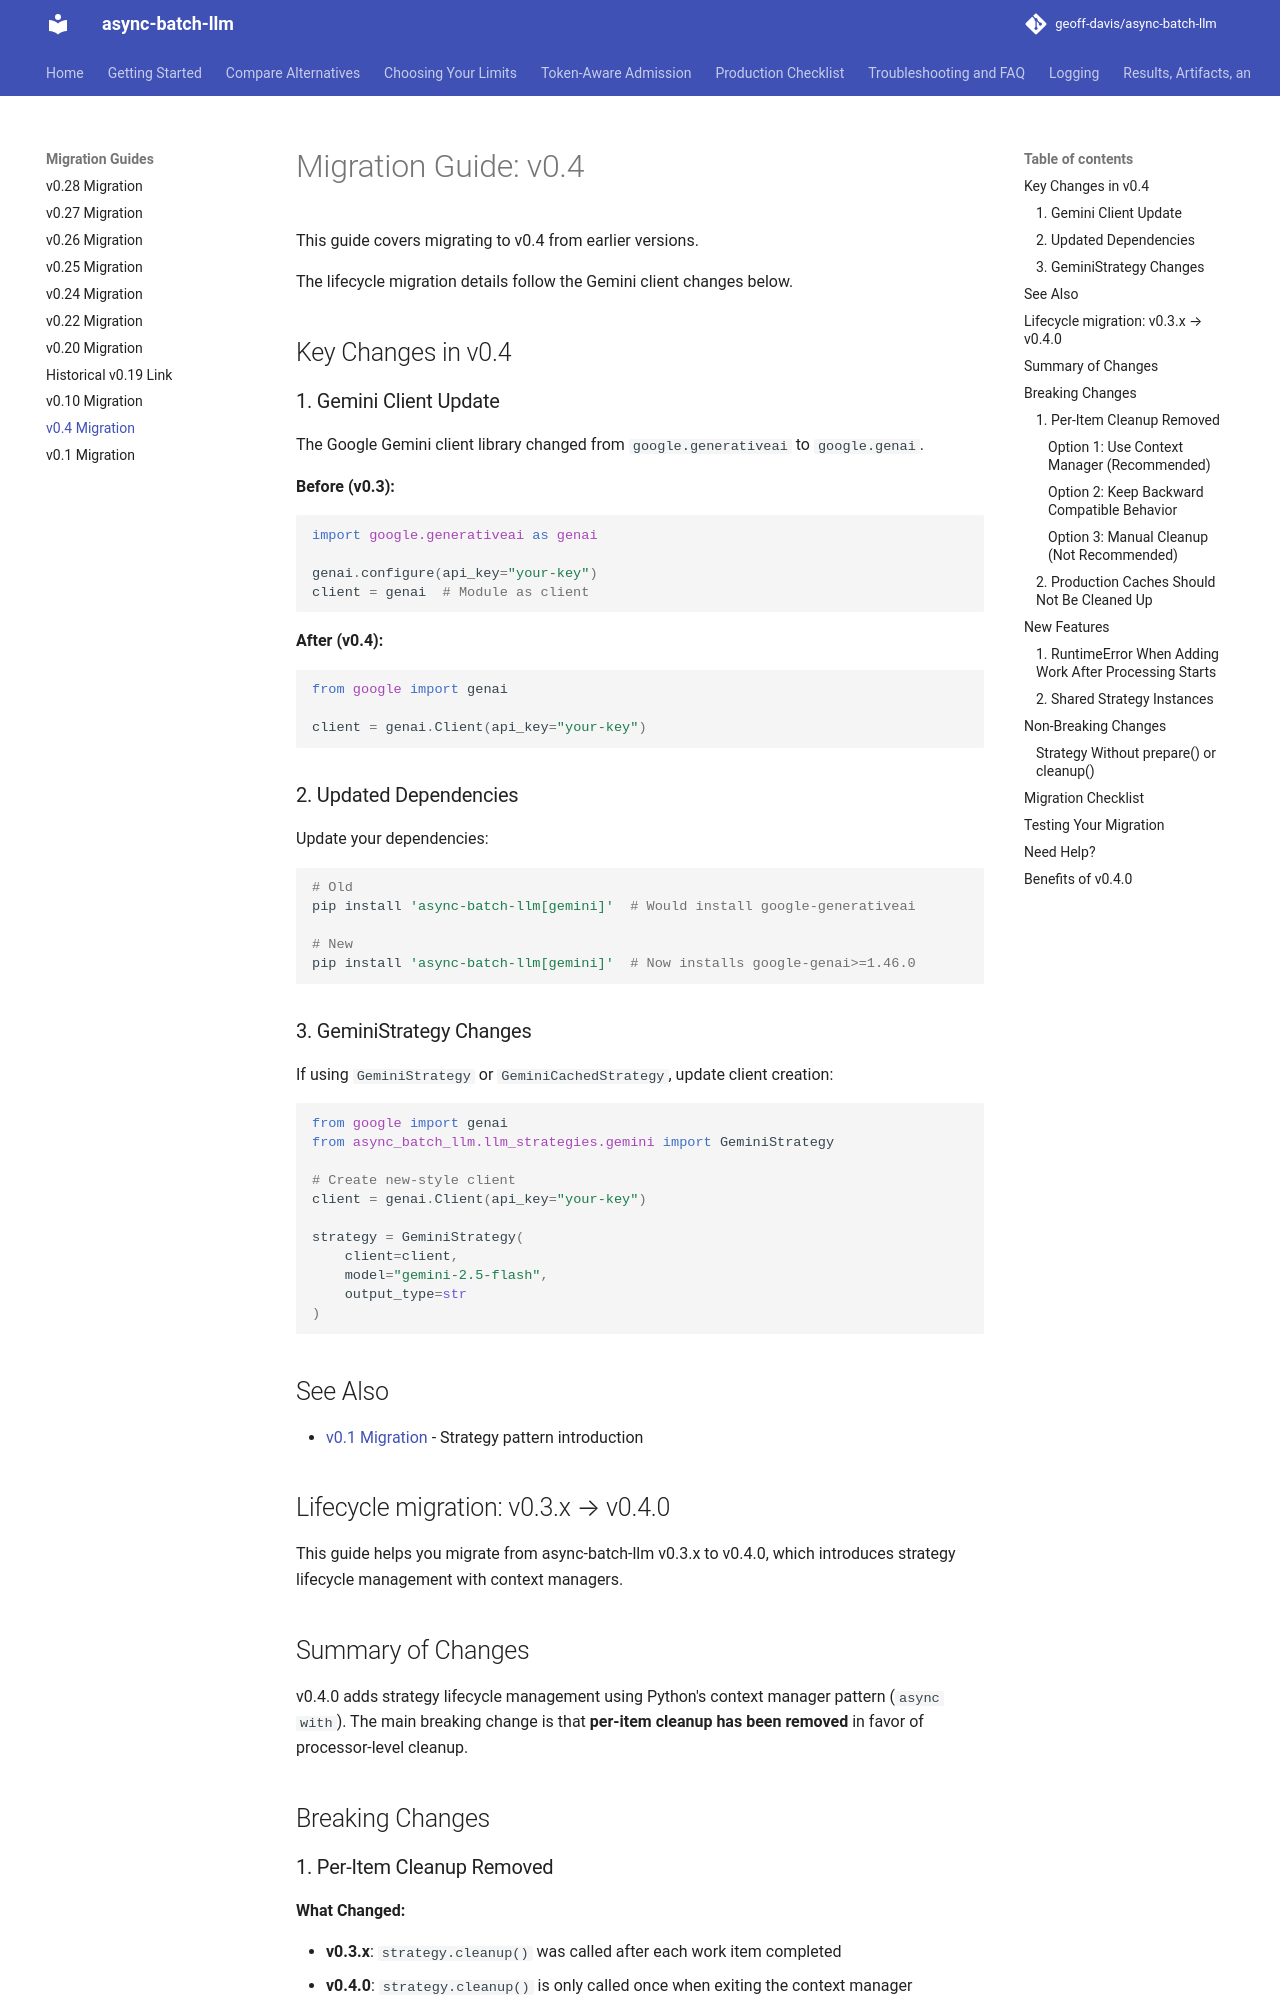

repository: geoff-davis/async-batch-llm · page: migration/v0.4/index.html · generator: mkdocs

# Migration Guide: v0.4

This guide covers migrating to v0.4 from earlier versions.

The lifecycle migration details follow the Gemini client changes below.

## Key Changes in v0.4

### 1. Gemini Client Update

The Google Gemini client library changed from `google.generativeai` to `google.genai`.

**Before (v0.3):**

```python
import google.generativeai as genai

genai.configure(api_key="your-key")
client = genai  # Module as client
```

**After (v0.4):**

```python
from google import genai

client = genai.Client(api_key="your-key")
```

### 2. Updated Dependencies

Update your dependencies:

```bash
# Old
pip install 'async-batch-llm[gemini]'  # Would install google-generativeai

# New
pip install 'async-batch-llm[gemini]'  # Now installs google-genai>=1.46.0
```

### 3. GeminiStrategy Changes

If using `GeminiStrategy` or `GeminiCachedStrategy`, update client creation:

```python
from google import genai
from async_batch_llm.llm_strategies.gemini import GeminiStrategy

# Create new-style client
client = genai.Client(api_key="your-key")

strategy = GeminiStrategy(
    client=client,
    model="gemini-2.5-flash",
    output_type=str
)
```

## See Also

- [v0.1 Migration](v0.1.md) - Strategy pattern introduction

## Lifecycle migration: v0.3.x → v0.4.0

This guide helps you migrate from async-batch-llm v0.3.x to v0.4.0, which introduces strategy lifecycle
management with context managers.

## Summary of Changes

v0.4.0 adds strategy lifecycle management using Python's context manager pattern (`async with`).
The main breaking change is that **per-item cleanup has been removed** in favor of processor-level
cleanup.

## Breaking Changes

### 1. Per-Item Cleanup Removed

**What Changed:**

- **v0.3.x**: `strategy.cleanup()` was called after each work item completed
- **v0.4.0**: `strategy.cleanup()` is only called once when exiting the context manager

**Why This Matters:**

In v0.3.x, if you had expensive resources in your strategy (like database connections or caches),
they were created in `prepare()` and destroyed in `cleanup()` for EVERY work item. This was
inefficient for shared resources.

In v0.4.0, resources are created once in `prepare()` and destroyed once in `cleanup()` when the
processor exits, which is more efficient for batch processing.

**Migration Required If:**

You rely on `cleanup()` being called after each item to release resources or save state.

**How to Migrate:**
